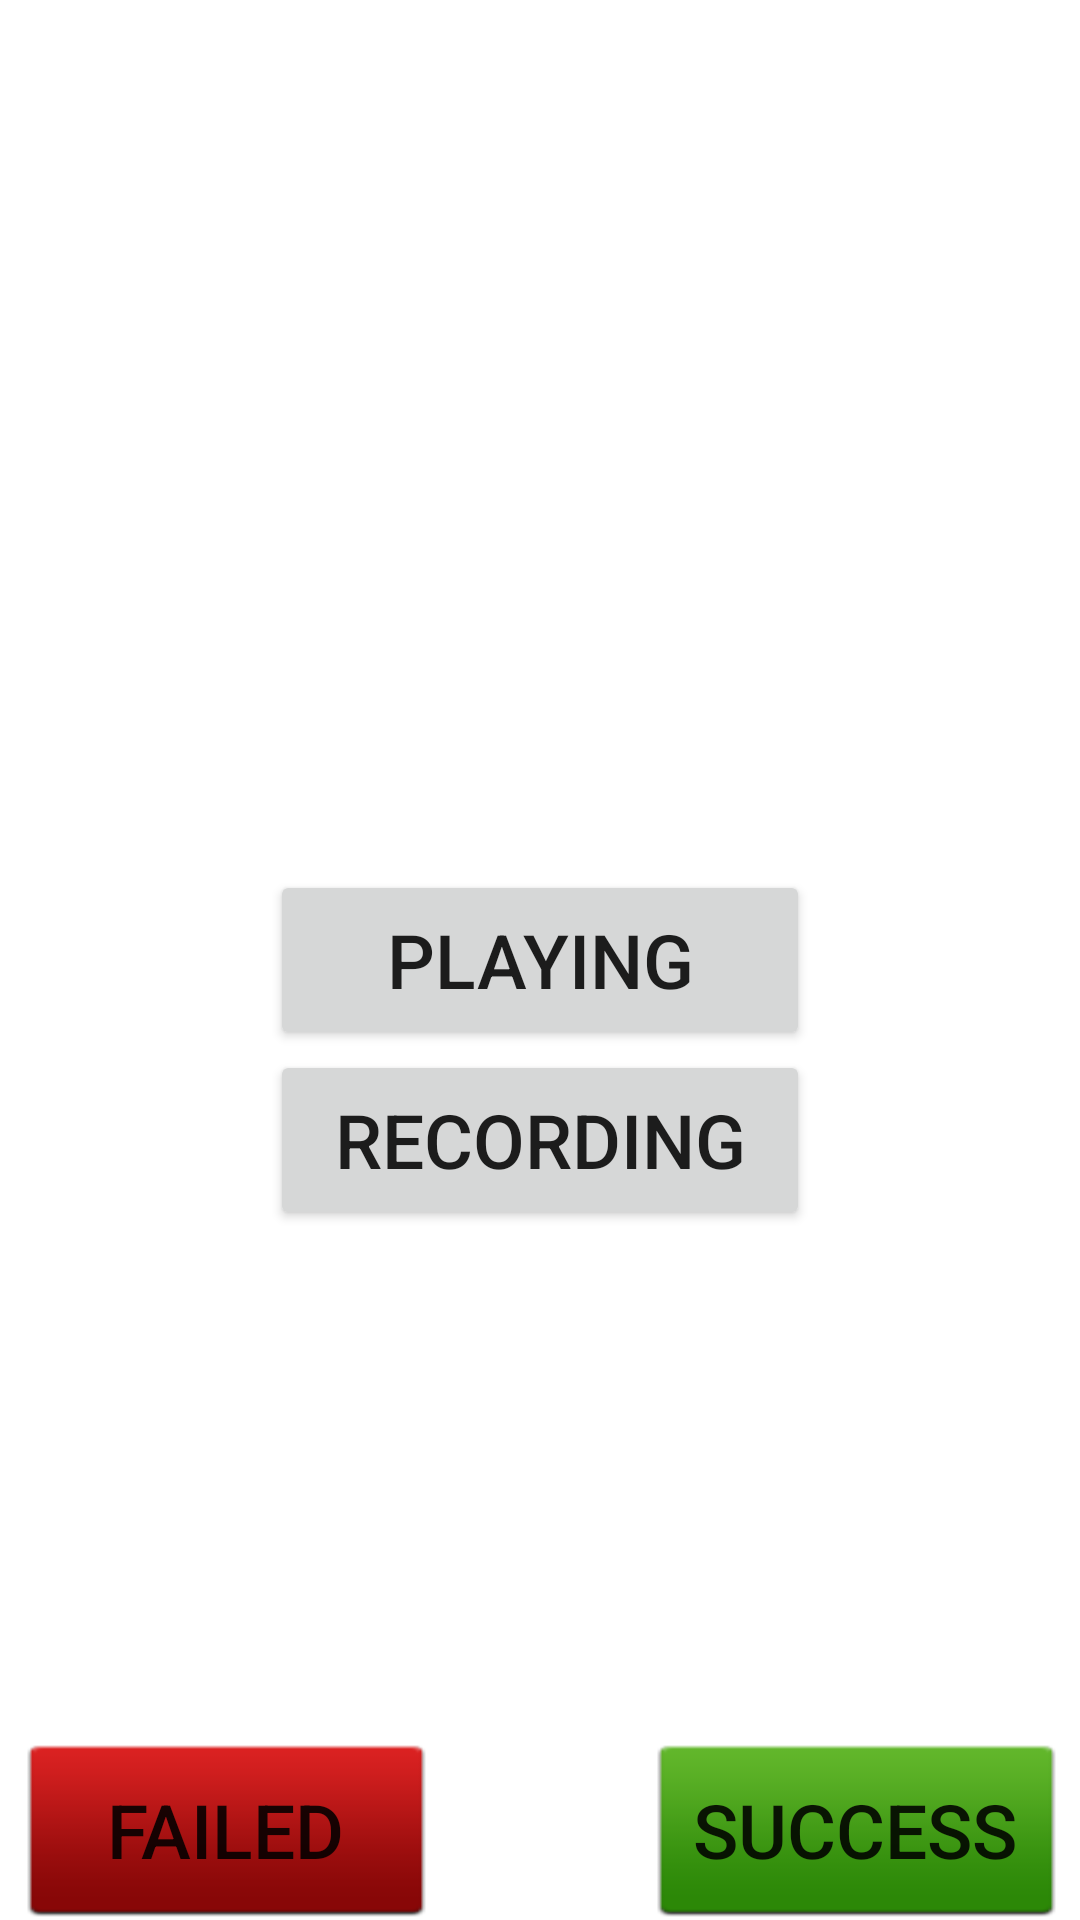

Produce the Android XML layout that renders to this screen, including the resource entries it uses.
<!-- AndroidManifest.xml: fallback theme Theme.MaterialComponents.DayNight.NoActionBar -->
<!-- res/layout/test_result_mic_phone.xml -->
<?xml version="1.0" encoding="utf-8"?>
<RelativeLayout xmlns:android="http://schemas.android.com/apk/res/android"
    android:layout_width="match_parent"
    android:layout_height="match_parent" >

     <TextView
        android:id="@+id/tx_mic"
        android:layout_width="fill_parent"
        android:layout_height="wrap_content" 
        android:text="@string/values_mic"
        android:textSize="25dip"
        android:visibility="gone"/>

    <RelativeLayout
        android:id="@+id/dual_mic_test_buttons"
        android:layout_width="wrap_content"
        android:layout_height="wrap_content"
        android:layout_below="@id/tx_mic"
        android:padding="30dp"
        android:layout_alignParentLeft="true"
        android:layout_alignParentRight="true"
        android:visibility="gone">

        <Button
            android:id="@+id/Button_maic_mic"
            android:layout_width="180dp"
            android:layout_height="60dip"
            android:layout_alignParentRight="true"
            android:layout_alignParentTop="true"
            android:textSize="25dip"
            android:text="@string/Button_maic_mic" />

        <Button
            android:id="@+id/Button_ref_mic"
            android:layout_width="180dp"
            android:layout_height="60dip"
            android:layout_alignParentLeft="true"
            android:layout_alignParentTop="true"
            android:textSize="25dip"
            android:text="@string/Button_ref_mic" />
    </RelativeLayout>
    

 
	  <Button
		android:id="@+id/Button_Replay"
		android:layout_width="180dp"
		android:layout_height="60dip"
		android:textSize="25dip"
		android:text="@string/Button_replay" 
		android:layout_centerInParent="true"
		/>
	<Button
		android:id="@+id/Button_reconding"
		android:layout_width="180dp"
		android:layout_height="60dip"
		android:textSize="25dip"
		android:text="@string/Button_reconding" 
		android:layout_below="@id/Button_Replay"
		android:layout_alignLeft="@id/Button_Replay"
		/>

			
			
    <RelativeLayout
        android:id="@+id/RV_button"
        android:layout_width="wrap_content"
        android:layout_height="wrap_content"
        android:layout_alignParentBottom="true"
        android:layout_alignParentLeft="true"
        android:layout_alignParentRight="true" >

        <Button
            android:id="@+id/Button_Success"
            android:layout_width="150dip"
            android:layout_height="60dip"
            android:layout_alignParentRight="true"
            android:layout_alignParentTop="true"
            android:background="@drawable/bk_true"
            android:textSize="25dip"
            android:text="@string/Button_Status_Success" />

        <Button
            android:id="@+id/Button_Fail"
            android:layout_width="150dip"
            android:layout_height="60dip"
            android:layout_alignParentLeft="true"
            android:layout_alignParentTop="true"
            android:background="@drawable/bk_fail"
            android:textSize="25dip"
            android:text="@string/Button_Status_Fail" />
    </RelativeLayout>
</RelativeLayout>
<!-- resources referenced by this layout -->
<resources>
  <!-- drawable bk_fail: png bitmap (drawable-hdpi, 833 bytes) -->
  <!-- drawable bk_true: png bitmap (drawable-hdpi, 910 bytes) -->
  <string name="Button_Status_Fail"> Failed </string>
  <string name="Button_Status_Success"> Success </string>
  <string name="Button_maic_mic">Main MIC</string>
  <string name="Button_reconding">recording</string>
  <string name="Button_ref_mic">Ref MIC</string>
  <string name="Button_replay">playing</string>
  <string name="values_loud"> LoudSpeaker Testing ... </string>
  <string name="values_mic"> Mobile Mic Test: is recording ... </string>
  <string name="values_mic_e"> Headset microphone test: is recording ... </string>
  <string name="values_sp"> Speaker Testing ... </string>
</resources>
